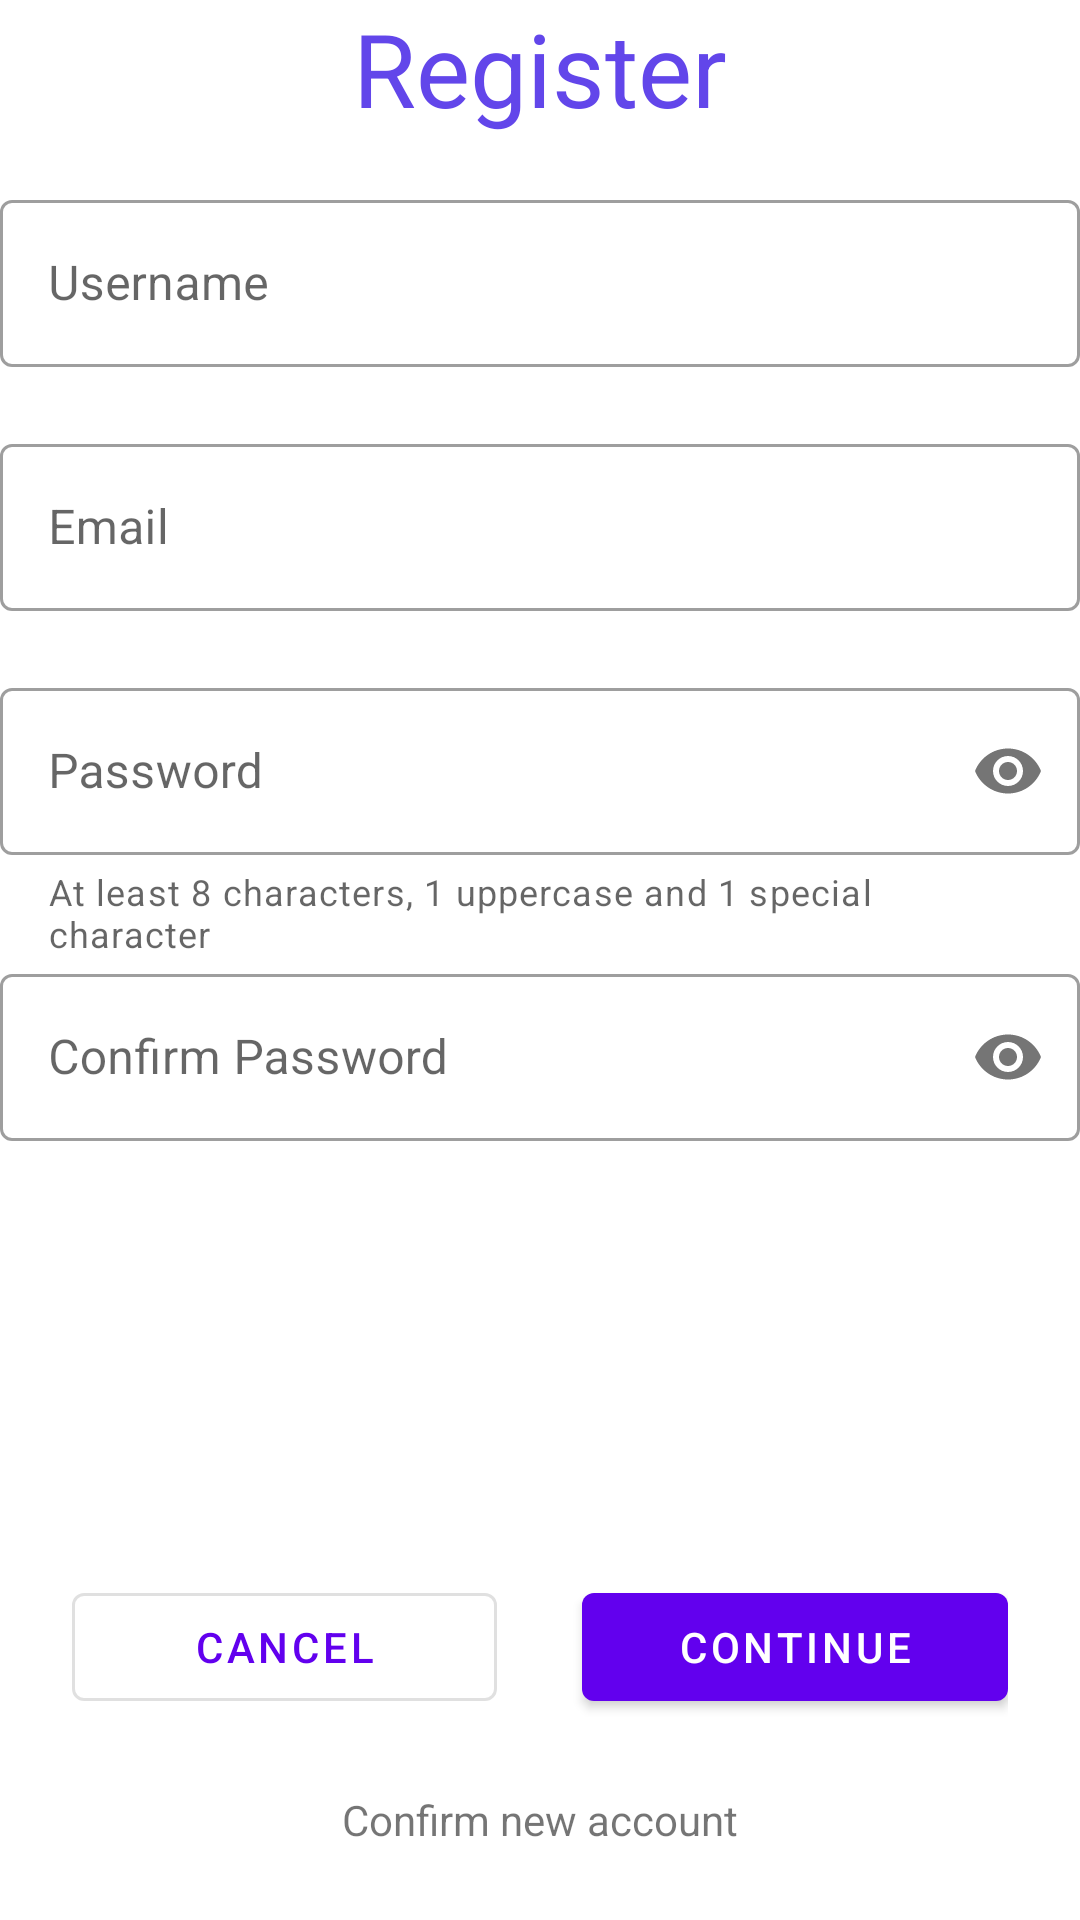

This screen was rendered from an Android layout file. Write that file and the resources it references.
<!-- AndroidManifest.xml: application theme Theme.Palfinder -->
<!-- res/layout/fragment_sign_up.xml -->
<?xml version="1.0" encoding="utf-8"?>
<LinearLayout xmlns:android="http://schemas.android.com/apk/res/android"
    xmlns:app="http://schemas.android.com/apk/res-auto"
    android:layout_width="match_parent"
    android:layout_height="match_parent"
    android:gravity="center_horizontal"
    android:orientation="vertical">


    <TextView
        style="@style/view_title"
        android:layout_width="match_parent"
        android:layout_height="wrap_content"
        android:layout_marginBottom="@dimen/activity_vertical_margin"
        android:text="@string/title_register"
        android:textAlignment="center" />

    <com.google.android.material.textfield.TextInputLayout
        android:id="@+id/tilUsername"
        style="@style/Widget.MaterialComponents.TextInputLayout.OutlinedBox"
        android:layout_width="match_parent"
        android:layout_height="wrap_content"
        android:hint="@string/username_label"
        app:errorEnabled="true"
        app:startIconDrawable="@drawable/ic_person">

        <com.google.android.material.textfield.TextInputEditText
            android:id="@+id/etUsername"
            android:layout_width="match_parent"
            android:layout_height="match_parent"
            android:inputType="text" />
    </com.google.android.material.textfield.TextInputLayout>

    <com.google.android.material.textfield.TextInputLayout
        android:id="@+id/tilEmail"
        style="@style/Widget.MaterialComponents.TextInputLayout.OutlinedBox"
        android:layout_width="match_parent"
        android:layout_height="wrap_content"
        android:hint="@string/email_label"
        app:errorEnabled="true"
        app:startIconDrawable="@drawable/ic_email">

        <com.google.android.material.textfield.TextInputEditText
            android:id="@+id/etEmail"
            android:layout_width="match_parent"
            android:layout_height="match_parent"
            android:inputType="textEmailAddress" />
    </com.google.android.material.textfield.TextInputLayout>

    <com.google.android.material.textfield.TextInputLayout
        android:id="@+id/tilPassword"
        style="@style/Widget.MaterialComponents.TextInputLayout.OutlinedBox"
        android:layout_width="match_parent"
        android:layout_height="wrap_content"
        android:hint="@string/password_label"
        app:errorEnabled="true"
        app:helperText="At least 8 characters, 1 uppercase and 1 special character"
        app:passwordToggleEnabled="true"
        app:startIconDrawable="@drawable/ic_lock">

        <com.google.android.material.textfield.TextInputEditText
            android:id="@+id/etPassword"
            android:layout_width="match_parent"
            android:layout_height="match_parent"
            android:inputType="textPassword" />
    </com.google.android.material.textfield.TextInputLayout>

    <com.google.android.material.textfield.TextInputLayout
        android:id="@+id/tilConfirmPassword"
        style="@style/Widget.MaterialComponents.TextInputLayout.OutlinedBox"
        android:layout_width="match_parent"
        android:layout_height="wrap_content"
        android:hint="@string/confirm_password_label"
        app:errorEnabled="true"
        app:passwordToggleEnabled="true"
        app:startIconDrawable="@drawable/ic_lock">

        <com.google.android.material.textfield.TextInputEditText
            android:id="@+id/etConfirmPassword"
            android:layout_width="match_parent"
            android:layout_height="match_parent"
            android:inputType="textPassword" />
    </com.google.android.material.textfield.TextInputLayout>

    <Space
        android:layout_width="match_parent"
        android:layout_height="0dp"
        android:layout_weight="1" />

    <LinearLayout
        android:layout_width="match_parent"
        android:layout_height="wrap_content"
        android:layout_marginHorizontal="@dimen/activity_margin"
        android:orientation="horizontal">

        <com.google.android.material.button.MaterialButton
            android:id="@+id/btnCancel"
            style="@style/Widget.MaterialComponents.Button.OutlinedButton"
            android:layout_width="0dp"
            android:layout_height="wrap_content"
            android:layout_weight="1"
            android:text="@string/cancel_action_label" />

        <Space
            android:layout_width="0dp"
            android:layout_height="match_parent"
            android:layout_weight="0.2" />

        <com.google.android.material.button.MaterialButton
            android:id="@+id/btnSignUp"
            android:layout_width="0dp"
            android:layout_height="wrap_content"
            android:layout_weight="1"
            android:text="@string/next_action_label" />
    </LinearLayout>

    <TextView
        android:id="@+id/tvConfirmNewAccount"
        android:layout_width="wrap_content"
        android:layout_height="wrap_content"
        android:layout_margin="@dimen/activity_margin"
        android:gravity="center"
        android:text="Confirm new account" />
</LinearLayout>
<!-- resources referenced by this layout -->
<resources>
  <dimen name="activity_margin">24dp</dimen>
  <dimen name="activity_vertical_margin">16dp</dimen>
  <string name="cancel_action_label">Cancel</string>
  <string name="confirm_password_label">Confirm Password</string>
  <string name="email_label">Email</string>
  <string name="next_action_label">Continue</string>
  <string name="password_label">Password</string>
  <string name="title_register">Register</string>
  <string name="username_label">Username</string>
  <style name="view_title" parent="TextAppearance.AppCompat.Display1">
          <item name="android:textColor">@color/primary</item>
      </style>
  <style name="Theme.Palfinder" parent="Theme.MaterialComponents.DayNight.DarkActionBar">
          
          <item name="colorPrimary">@color/purple_500</item>
          <item name="colorPrimaryVariant">@color/purple_700</item>
          <item name="colorOnPrimary">@color/white</item>
          
          <item name="colorSecondary">@color/teal_200</item>
          <item name="colorSecondaryVariant">@color/teal_700</item>
          <item name="colorOnSecondary">@color/black</item>
          
          <item name="android:statusBarColor" tools:targetApi="l">?attr/colorPrimaryVariant</item>
          
      </style>
  <color name="primary">#6246EA</color>
  <color name="white">#FFFFFFFF</color>
  <color name="black">#FF000000</color>
  <!-- not gathered from this repository: default colours our renderer supplied (Android Studio template values) -->
  <color name="purple_500">#FF6200EE</color>
  <color name="purple_700">#FF3700B3</color>
  <color name="teal_200">#FF03DAC5</color>
  <color name="teal_700">#FF018786</color>
</resources>
